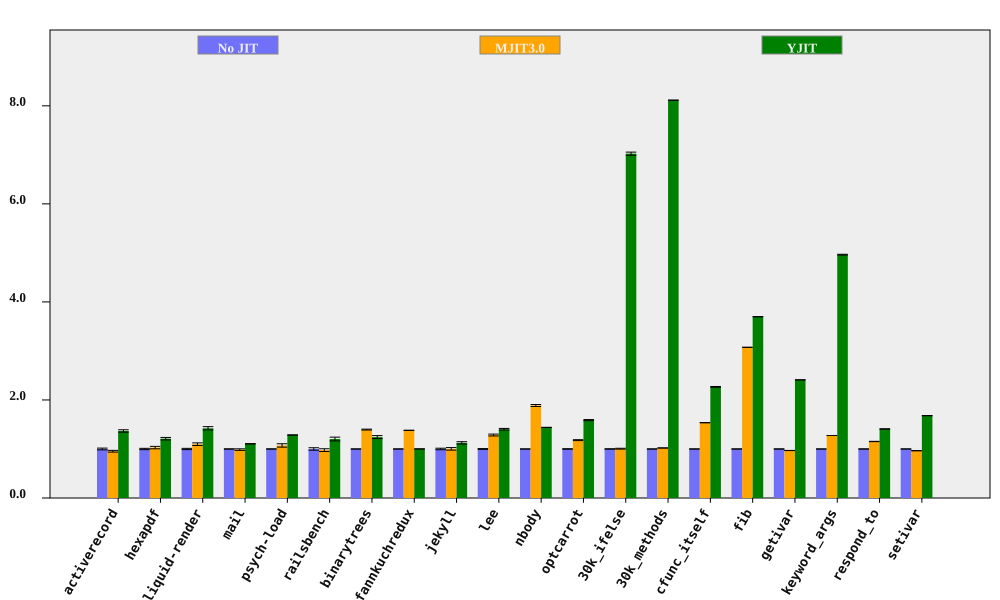

The file beside this chart, header and first rows:
bench, No JIT (ms), No JIT RSD, MJIT3.0 (ms), MJIT3.0 RSD, YJIT (ms), YJIT RSD, MJIT3.0 spd, MJIT3.0 spd RSD, YJIT spd, YJIT spd RSD, % in YJIT
activerecord, 145.3, 1.778, 152.3, 0.4101, 106.3, 0.2166, 0.9544, 1.825, 1.367, 1.791, 80.96
hexapdf, 2809, 1.312, 2731, 2.021, 2321, 1.642, 1.028, 2.409, 1.21, 2.101, 72
liquid-render, 177.2, 1.289, 161.4, 2.063, 124.6, 1.977, 1.098, 2.433, 1.422, 2.36, 71.7
mail, 155, 0.1649, 157, 1.601, 140.2, 0.3249, 0.9874, 1.609, 1.105, 0.3643, 98.31
psych-load, 2084, 0.2541, 1943, 3.216, 1622, 0.1576, 1.072, 3.226, 1.285, 0.299, 82.02
railsbench, 2955, 2.511, 3026, 1.337, 2457, 1.971, 0.9765, 2.845, 1.203, 3.192, 79.83
binarytrees, 370.5, 0.06873, 265.5, 0.6374, 298.2, 2.429, 1.396, 0.6411, 1.242, 2.43, 84.27
fannkuchredux, 5503, 0.02126, 3986, 0.05206, 5497, 0.05722, 1.38, 0.05623, 1.001, 0.06104, 0.02092
jekyll, 8387, 1.551, 8363, 2.081, 7459, 1.487, 1.003, 2.595, 1.124, 2.148, 78.42
lee, 1117, 0.8282, 869.7, 1.229, 796.7, 0.8734, 1.285, 1.482, 1.402, 1.204, 99.92
nbody, 108.8, 0.03642, 57.65, 1.067, 75.54, 0.03123, 1.887, 1.067, 1.44, 0.04798, 100
optcarrot, 4985, 0.5597, 4223, 0.5621, 3138, 0.428, 1.18, 0.7933, 1.589, 0.7046, 96.13
30k_ifelse, 2236, 0.4214, 2223, 0.7503, 318.4, 0.1665, 1.006, 0.8605, 7.024, 0.4531, 99.99
30k_methods, 6075, 0.01913, 5953, 0.07946, 748.7, 0.03748, 1.021, 0.08173, 8.115, 0.04208, 100
cfunc_itself, 88.87, 0.1501, 57.84, 0.1372, 39.2, 0.3076, 1.536, 0.2034, 2.267, 0.3423, 100
fib, 192.4, 0.04524, 62.59, 0.03595, 52.03, 0.04238, 3.074, 0.05779, 3.698, 0.06199, 100
getivar, 87.35, 0.05064, 90.15, 0.1537, 36.25, 0.03666, 0.9689, 0.1618, 2.41, 0.06251, 86.63
keyword_args, 236.5, 0.0223, 185.5, 0.0248, 47.65, 0.1601, 1.275, 0.03335, 4.964, 0.1616, 100
respond_to, 231.6, 0.1915, 200.9, 0.2149, 164.4, 0.2239, 1.153, 0.2878, 1.408, 0.2946, 100
setivar, 70.85, 0.02876, 73.43, 0.2325, 42.19, 0.1975, 0.9648, 0.2343, 1.679, 0.1996, 88.07
